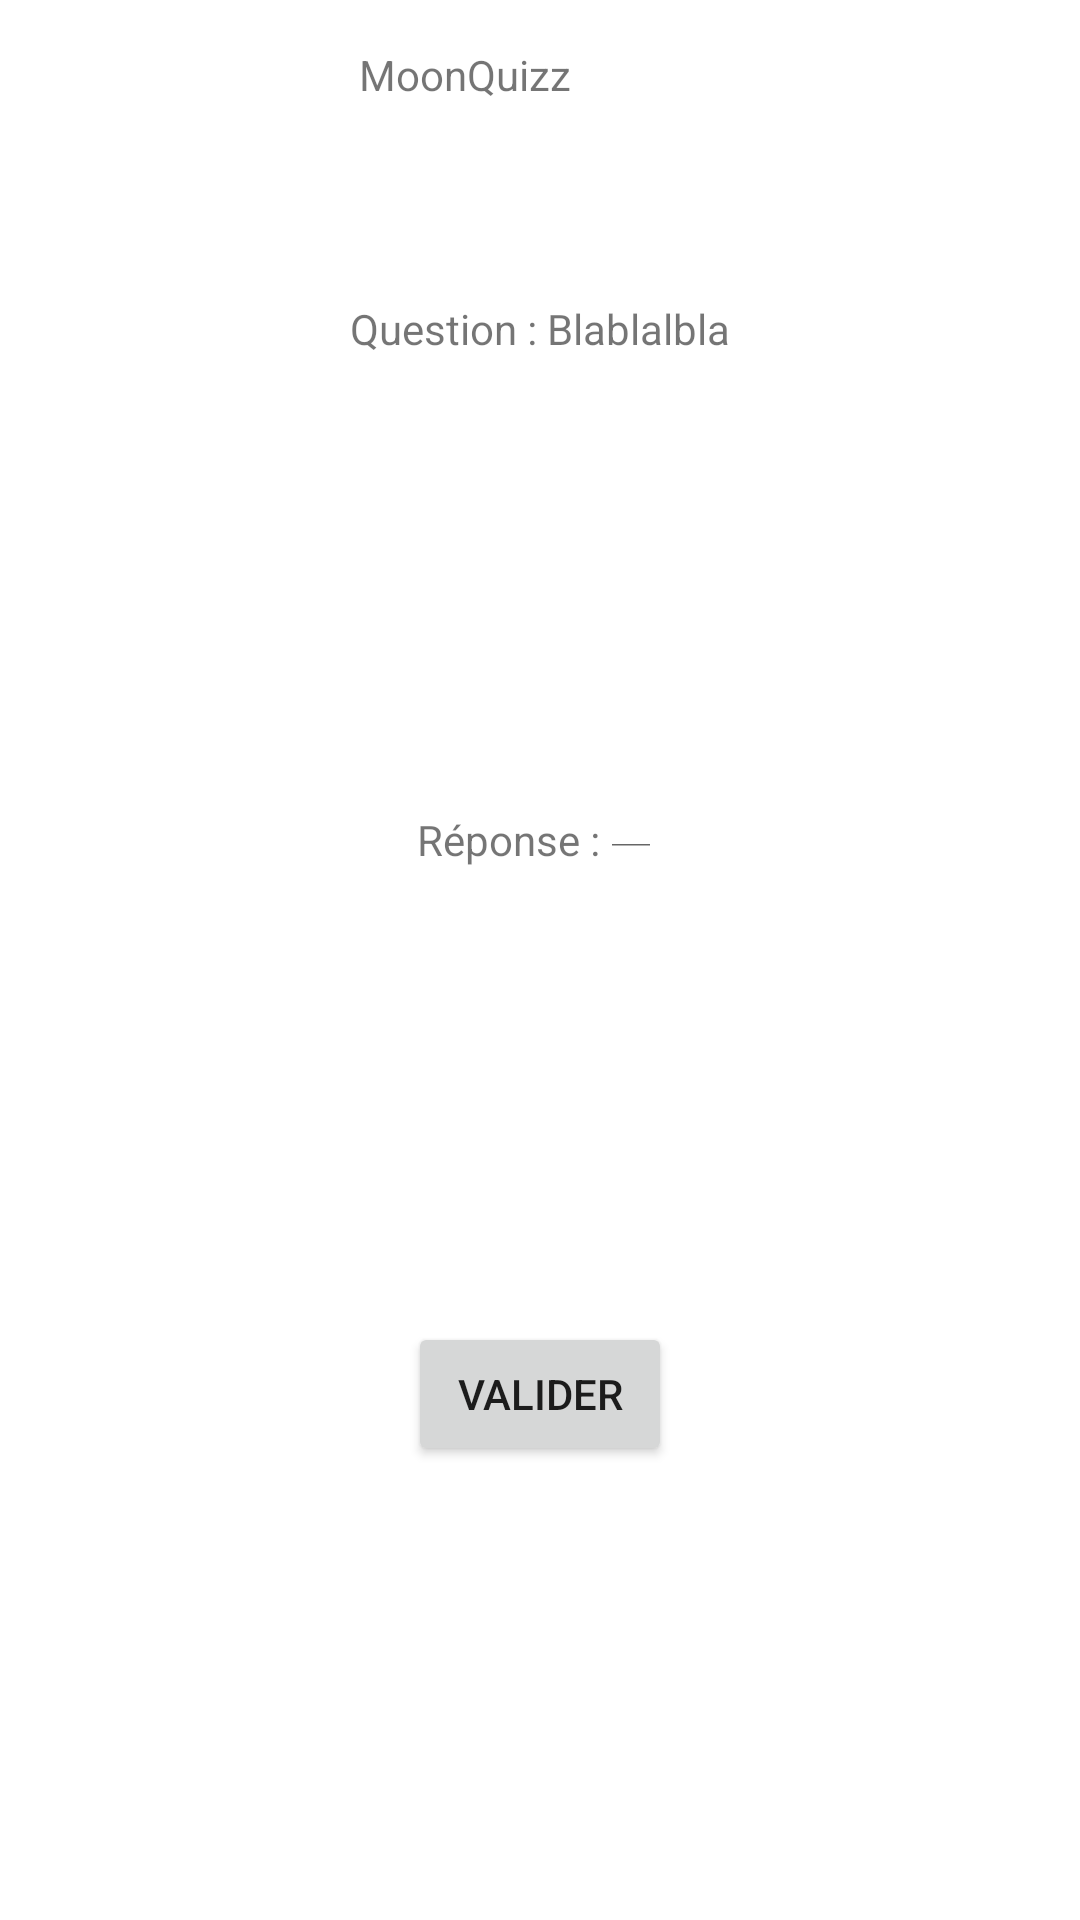

Here is an Android app screen rendered from its layout file. Give the layout XML and the strings, colors and styles it references.
<!-- AndroidManifest.xml: application theme Theme.MoonQuizz -->
<!-- res/layout/activity_question_classic.xml -->
<?xml version="1.0" encoding="utf-8"?>
<LinearLayout xmlns:android="http://schemas.android.com/apk/res/android"
    xmlns:app="http://schemas.android.com/apk/res-auto"
    xmlns:tools="http://schemas.android.com/tools"
    android:layout_width="match_parent"
    android:layout_height="match_parent"
    tools:context=".QuestionClassic"
    android:orientation="vertical">
    <LinearLayout
        android:layout_width="match_parent"
        android:layout_height="wrap_content"
        android:orientation="horizontal">

        <TextView
            android:layout_width="wrap_content"
            android:layout_height="wrap_content"
            android:layout_weight="1"
            />
        <TextView
            android:layout_width="wrap_content"
            android:layout_height="wrap_content"
            android:text="MoonQuizz"
            />
        <TextView
            android:layout_width="wrap_content"
            android:layout_height="wrap_content"
            android:layout_weight="1"
            />
        <Button
            android:layout_width="50dp"
            android:layout_height="50dp"
            android:background="@drawable/avatar" />

    </LinearLayout>

    <TextView
        android:layout_width="wrap_content"
        android:layout_height="50dp"/>

    <TextView
        android:layout_width="match_parent"
        android:layout_height="wrap_content"
        android:text="Question : Blablalbla"
        android:gravity="center"/>

    <TextView
        android:layout_width="wrap_content"
        android:layout_height="wrap_content"
        android:layout_weight="1"/>

    <LinearLayout
        android:layout_width="match_parent"
        android:layout_height="wrap_content">
        <TextView
            android:layout_width="wrap_content"
            android:layout_height="wrap_content"
            android:layout_weight="1"/>
        <TextView
            android:layout_width="wrap_content"
            android:layout_height="match_parent"
            android:text="Réponse :"/>

        <EditText
            android:layout_width="wrap_content"
            android:layout_height="match_parent"/>
        <TextView
            android:layout_width="wrap_content"
            android:layout_height="wrap_content"
            android:layout_weight="1"/>


    </LinearLayout>

    <TextView
        android:layout_width="wrap_content"
        android:layout_height="wrap_content"
        android:layout_weight="1"/>

    <Button
        android:layout_width="wrap_content"
        android:layout_height="wrap_content"
        android:layout_gravity="center"
        android:text="Valider"/>

    <TextView
        android:layout_width="wrap_content"
        android:layout_height="wrap_content"
        android:layout_weight="1"/>

</LinearLayout>
<!-- resources referenced by this layout -->
<resources>
  <style name="Theme.MoonQuizz" parent="Theme.MaterialComponents.DayNight.DarkActionBar">
          
          <item name="colorPrimary">@color/blue</item>
          <item name="colorPrimaryVariant">@color/purple_700</item>
          <item name="colorOnPrimary">@color/white</item>
          
          <item name="colorSecondary">@color/teal_200</item>
          <item name="colorSecondaryVariant">@color/teal_700</item>
          <item name="colorOnSecondary">@color/black</item>
          
          <item name="android:statusBarColor" tools:targetApi="l">?attr/colorPrimaryVariant</item>
          
          <item name="background">@color/blue</item>
      </style>
  <color name="blue">#0000FF</color>
  <color name="purple_700">#FF3700B3</color>
  <color name="white">#FFFFFFFF</color>
  <color name="teal_200">#FF03DAC5</color>
  <color name="teal_700">#FF018786</color>
  <color name="black">#FF000000</color>
</resources>
